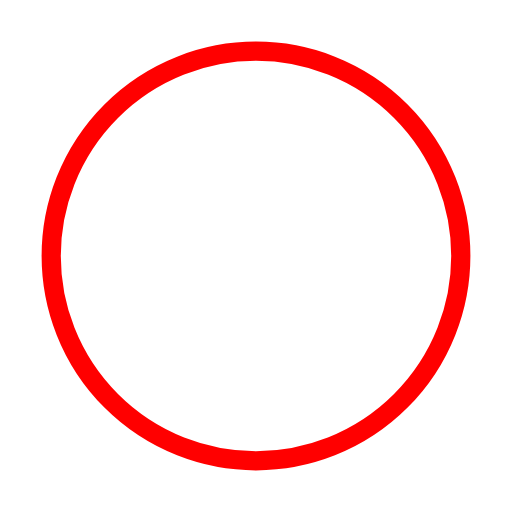
t = 0.00 s
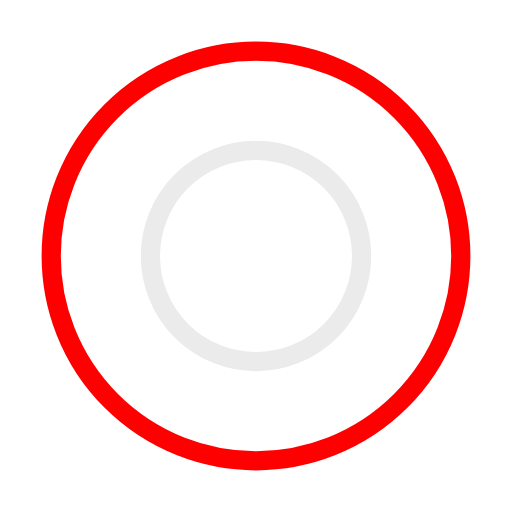
t = 0.50 s
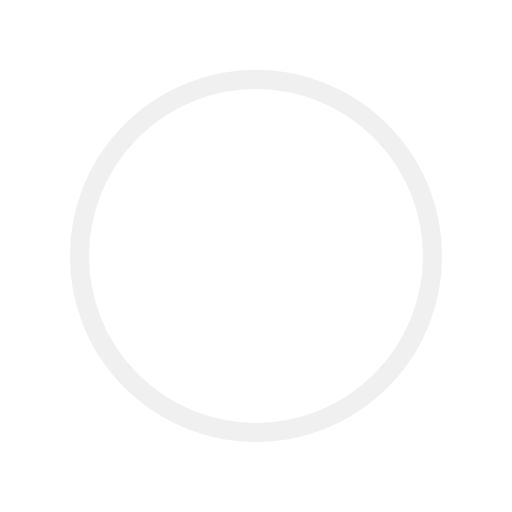
t = 1.00 s
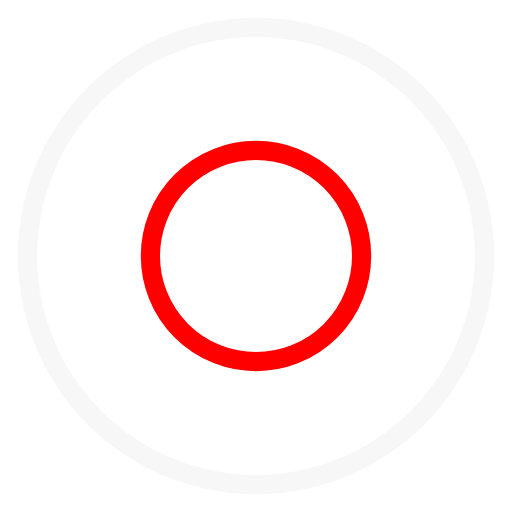
t = 1.50 s
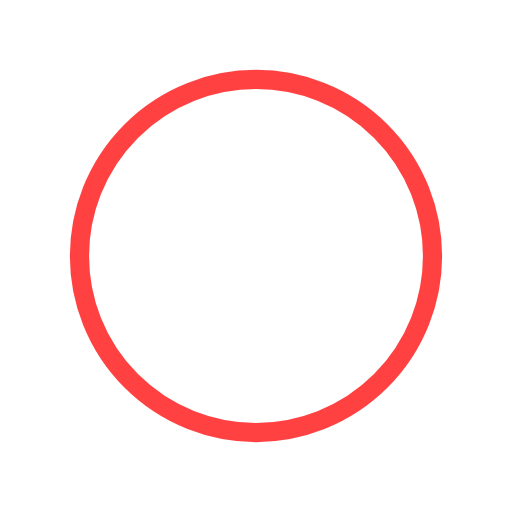
t = 2.00 s
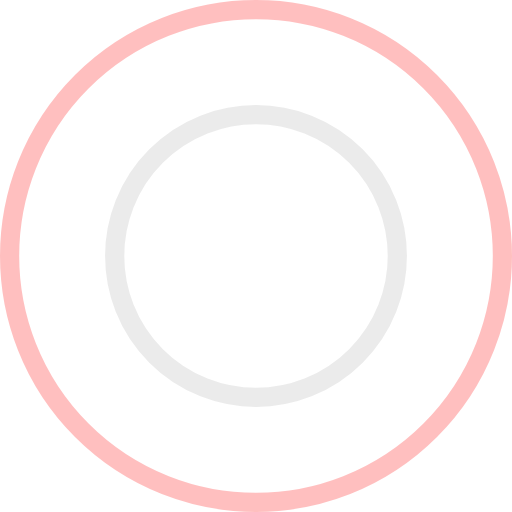
t = 2.67 s

The animated SVG that drew these frames (rendered in a browser with its animation timeline set to each time). Animation: 4 SMIL elements (animate=4); one cycle of 3.00 s, repeats indefinitely.

<?xml version="1.0" encoding="utf-8"?>
<!-- Generator: Adobe Illustrator 17.0.0, SVG Export Plug-In . SVG Version: 6.00 Build 0)  -->
<!DOCTYPE svg PUBLIC "-//W3C//DTD SVG 1.1//EN" "http://www.w3.org/Graphics/SVG/1.1/DTD/svg11.dtd">
<svg version="1.1" id="Layer_1" xmlns="http://www.w3.org/2000/svg" xmlns:xlink="http://www.w3.org/1999/xlink" x="0px" y="0px"
	 width="80px" height="80px" viewBox="0 0 80 80" enable-background="new 0 0 80 80" xml:space="preserve">
<rect fill="none" width="80" height="80"/>
<g>
	
		<animate  fill="remove" attributeName="opacity" restart="always" accumulate="none" calcMode="linear" begin="0s" values="1;1;0" repeatCount="indefinite" additive="replace" keyTimes="0;0.33;1" dur="2s">
		</animate>
	<circle fill="none" stroke="#EBEBEB" stroke-width="3" stroke-linecap="round" cx="40" cy="40" r="32">
	
		<animate  fill="remove" attributeName="r" restart="always" accumulate="none" calcMode="linear" begin="0s" values="0;22;44" repeatCount="indefinite" additive="replace" keyTimes="0;0.33;1" dur="2s">
		</animate>
	</circle>
</g>
<g>
	
		<animate  fill="remove" attributeName="opacity" restart="always" accumulate="none" calcMode="linear" begin="1s" values="1;1;0" repeatCount="indefinite" additive="replace" keyTimes="0;0.33;1" dur="2s">
		</animate>
	<circle fill="none" stroke="#FF0000" stroke-width="3" stroke-linecap="round" cx="40" cy="40" r="32">
	
		<animate  fill="remove" attributeName="r" restart="always" accumulate="none" calcMode="linear" begin="1s" values="0;22;44" repeatCount="indefinite" additive="replace" keyTimes="0;0.33;1" dur="2s">
		</animate>
	</circle>
</g>
</svg>
